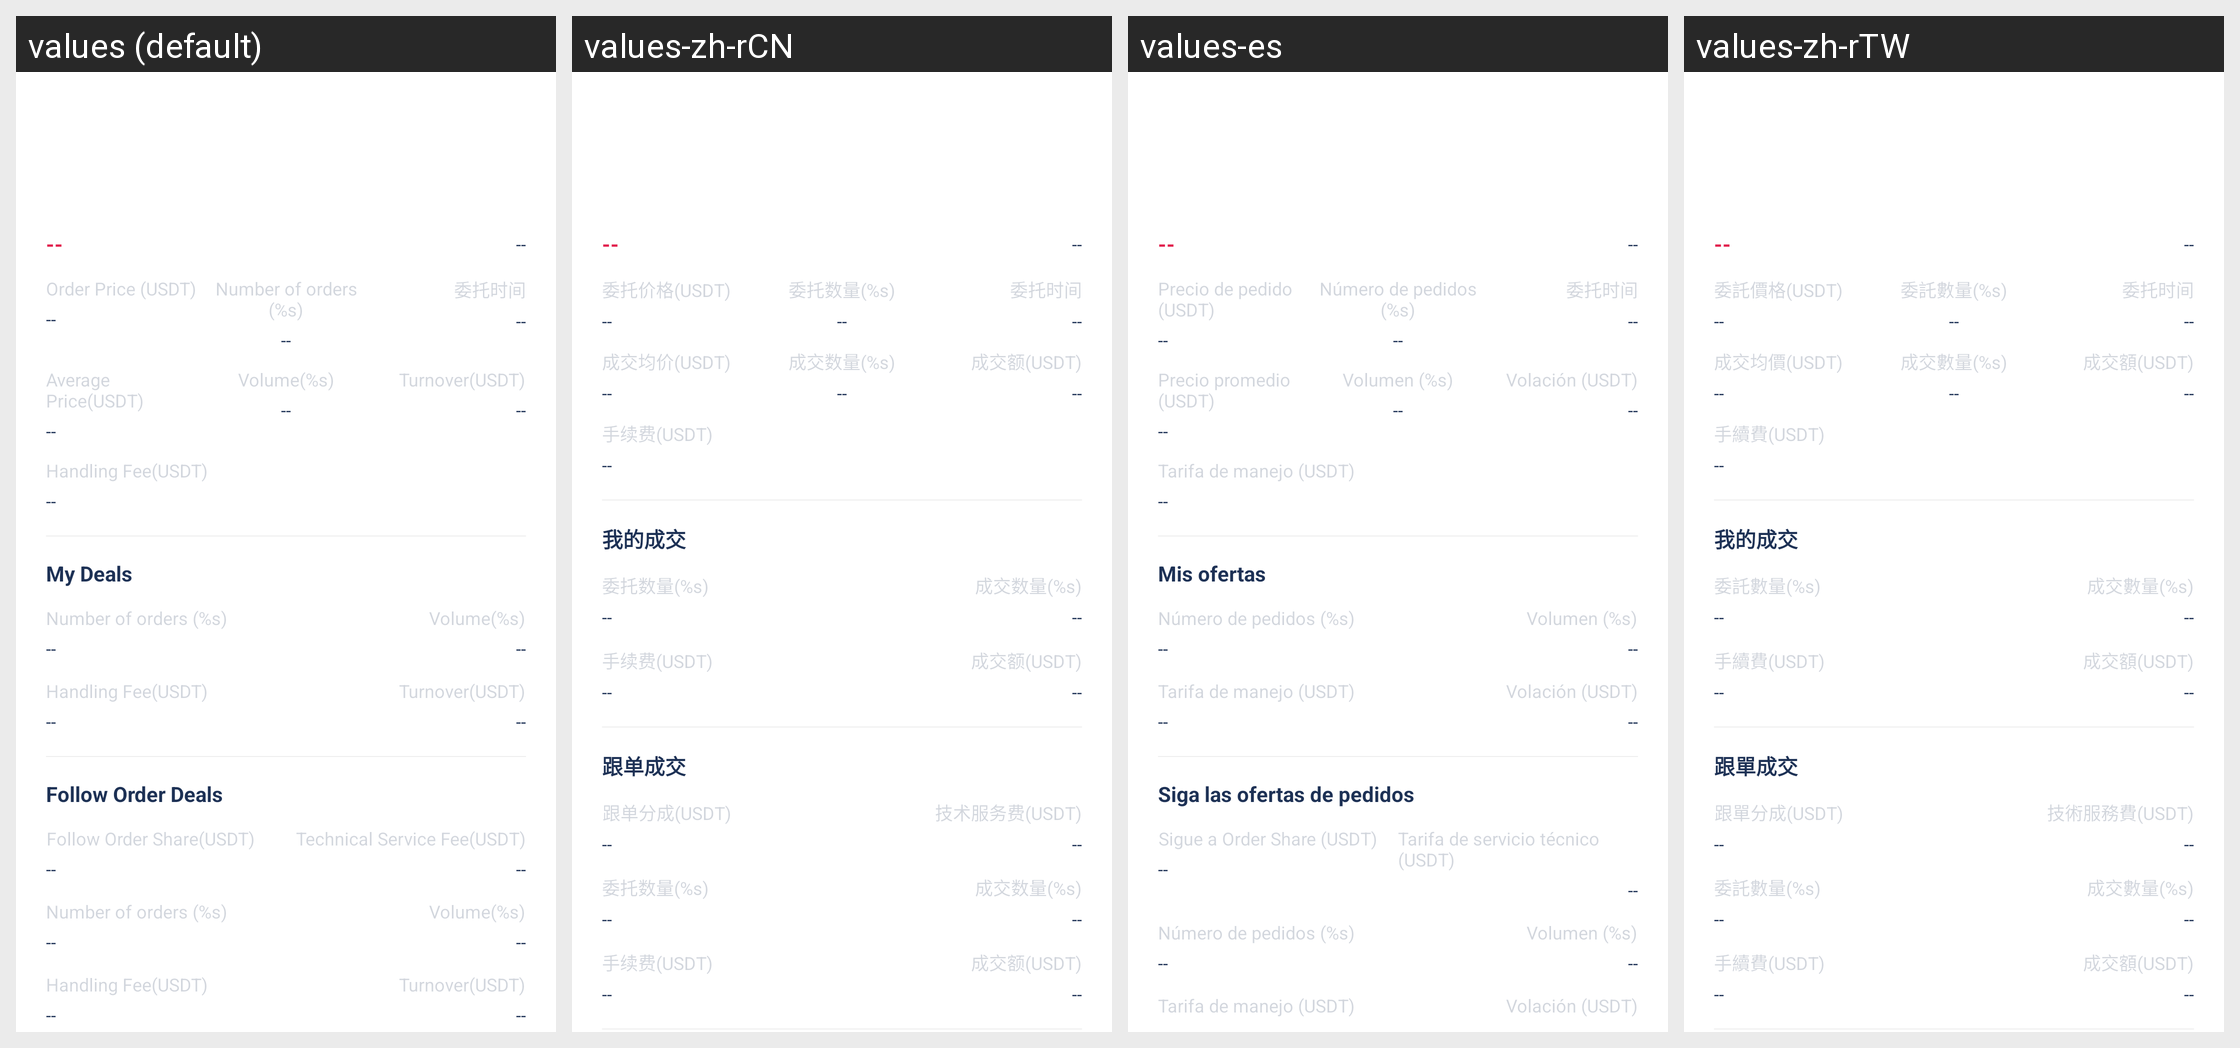

Translations of the strings shown on this Android screen, per locale in the grid:
Android screen res/layout/coin_trade_details.xml rendered under 4 locales, left to right: values (default), values-zh-rCN, values-es, values-zh-rTW. Device: Nexus 5 (rendered at 1080×1920; each locale shown at half size, 540×960, under a caption strip naming it); theme AppThemeToolBar.Translucent.
Other locales in the repository, not shown: values-de-rDE, values-en-rUS, values-fr, values-ja-rJP, values-jp, values-ko, values-pt, values-ru.
Strings drawn on this screen, with the default value and each locale's value (text and hints the layout hard-codes, and strings that could not be matched under every locale, appear in the picture but are not listed):

weituojiageusdt
  values: Order Price (USDT)
  values-zh-rCN: 委托价格(USDT)
  values-es: Precio de pedido (USDT)
  values-zh-rTW: 委託價格(USDT)

weituoshuliang
  values: Number of orders (%s)
  values-zh-rCN: 委托数量(%s)
  values-es: Número de pedidos (%s)
  values-zh-rTW: 委託數量(%s)

chengjiaojunjiausdt
  values: Average Price(USDT)
  values-zh-rCN: 成交均价(USDT)
  values-es: Precio promedio (USDT)
  values-zh-rTW: 成交均價(USDT)

chengjiaoshuliang
  values: Volume(%s)
  values-zh-rCN: 成交数量(%s)
  values-es: Volumen (%s)
  values-zh-rTW: 成交數量(%s)

chengjiaoeusdt
  values: Turnover(USDT)
  values-zh-rCN: 成交额(USDT)
  values-es: Volación (USDT)
  values-zh-rTW: 成交額(USDT)

shouxufeiusdt
  values: Handling Fee(USDT)
  values-zh-rCN: 手续费(USDT)
  values-es: Tarifa de manejo (USDT)
  values-zh-rTW: 手續費(USDT)

wodechengjiao
  values: My Deals
  values-zh-rCN: 我的成交
  values-es: Mis ofertas
  values-zh-rTW: 我的成交

gendanchengjiao
  values: Follow Order Deals
  values-zh-rCN: 跟单成交
  values-es: Siga las ofertas de pedidos
  values-zh-rTW: 跟單成交

gendanfenchengusdt
  values: Follow Order Share(USDT)
  values-zh-rCN: 跟单分成(USDT)
  values-es: Sigue a Order Share (USDT)
  values-zh-rTW: 跟單分成(USDT)

jishufuwufeiusdt
  values: Technical Service Fee(USDT)
  values-zh-rCN: 技术服务费(USDT)
  values-es: Tarifa de servicio técnico (USDT)
  values-zh-rTW: 技術服務費(USDT)
